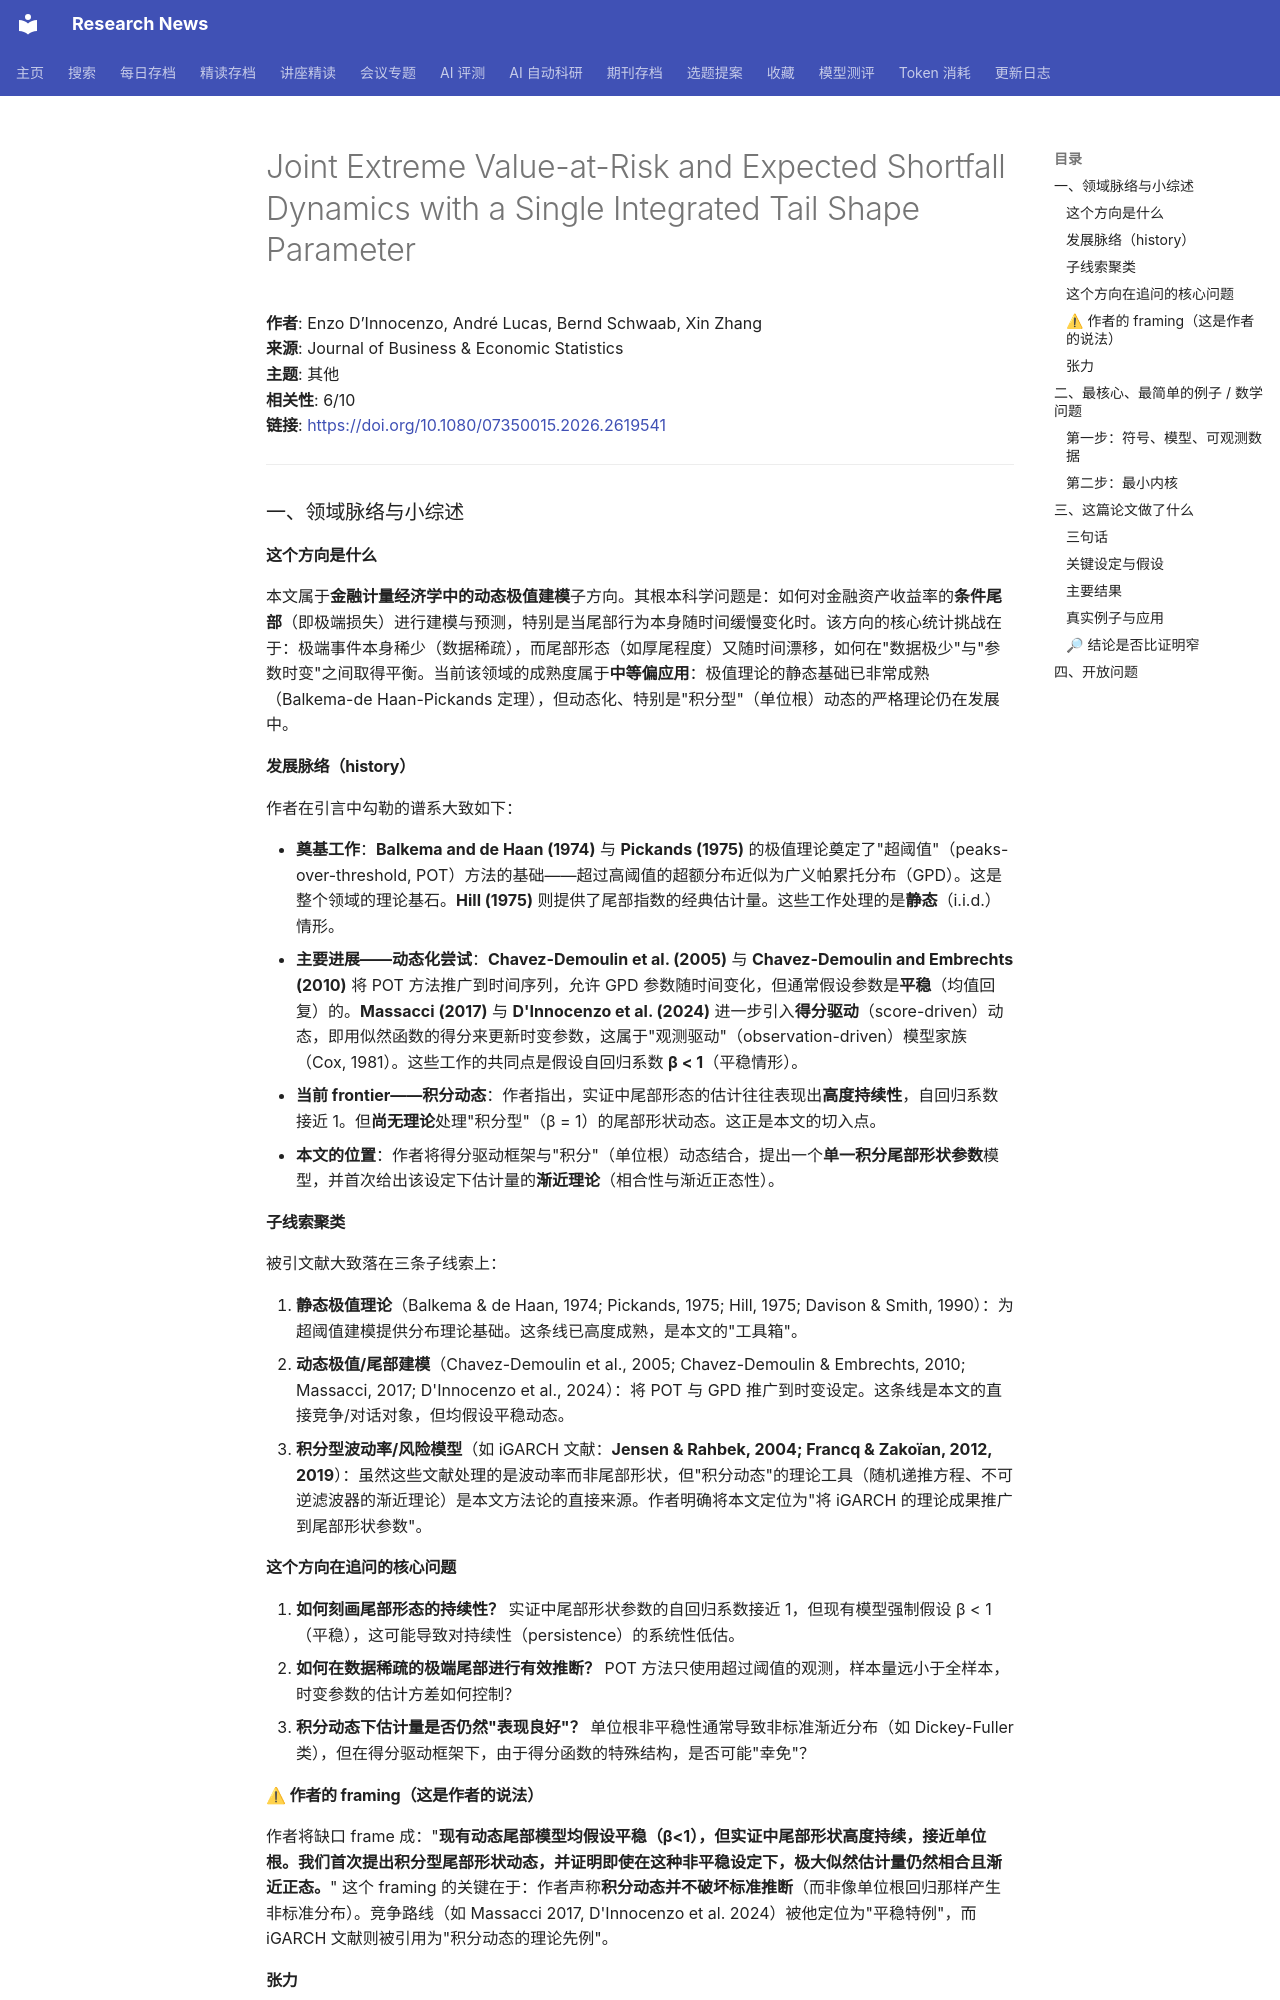

repository: cxy0714/research-news · page: deep_reads/2026-10-14-10.1080_07350015.2026.2619541/index.html · generator: mkdocs

# Joint Extreme Value-at-Risk and Expected Shortfall Dynamics with a Single Integrated Tail Shape Parameter

**作者**: Enzo D’Innocenzo, André Lucas, Bernd Schwaab, Xin Zhang  
**来源**: Journal of Business & Economic Statistics  
**主题**: 其他  
**相关性**: 6/10  
**链接**: <https://doi.org/10.1080/07350015.2026.2619541>

---

### 一、领域脉络与小综述

#### 这个方向是什么

本文属于**金融计量经济学中的动态极值建模**子方向。其根本科学问题是：如何对金融资产收益率的**条件尾部**（即极端损失）进行建模与预测，特别是当尾部行为本身随时间缓慢变化时。该方向的核心统计挑战在于：极端事件本身稀少（数据稀疏），而尾部形态（如厚尾程度）又随时间漂移，如何在"数据极少"与"参数时变"之间取得平衡。当前该领域的成熟度属于**中等偏应用**：极值理论的静态基础已非常成熟（Balkema-de Haan-Pickands 定理），但动态化、特别是"积分型"（单位根）动态的严格理论仍在发展中。

#### 发展脉络（history）

作者在引言中勾勒的谱系大致如下：

- **奠基工作**：**Balkema and de Haan (1974)** 与 **Pickands (1975)** 的极值理论奠定了"超阈值"（peaks-over-threshold, POT）方法的基础——超过高阈值的超额分布近似为广义帕累托分布（GPD）。这是整个领域的理论基石。**Hill (1975)** 则提供了尾部指数的经典估计量。这些工作处理的是**静态**（i.i.d.）情形。
- **主要进展——动态化尝试**：**Chavez-Demoulin et al. (2005)** 与 **Chavez-Demoulin and Embrechts (2010)** 将 POT 方法推广到时间序列，允许 GPD 参数随时间变化，但通常假设参数是**平稳**（均值回复）的。**Massacci (2017)** 与 **D'Innocenzo et al. (2024)** 进一步引入**得分驱动**（score-driven）动态，即用似然函数的得分来更新时变参数，这属于"观测驱动"（observation-driven）模型家族（Cox, 1981）。这些工作的共同点是假设自回归系数 **β < 1**（平稳情形）。
- **当前 frontier——积分动态**：作者指出，实证中尾部形态的估计往往表现出**高度持续性**，自回归系数接近 1。但**尚无理论**处理"积分型"（β = 1）的尾部形状动态。这正是本文的切入点。
- **本文的位置**：作者将得分驱动框架与"积分"（单位根）动态结合，提出一个**单一积分尾部形状参数**模型，并首次给出该设定下估计量的**渐近理论**（相合性与渐近正态性）。

#### 子线索聚类

被引文献大致落在三条子线索上：

1. **静态极值理论**（Balkema & de Haan, 1974; Pickands, 1975; Hill, 1975; Davison & Smith, 1990）：为超阈值建模提供分布理论基础。这条线已高度成熟，是本文的"工具箱"。
2. **动态极值/尾部建模**（Chavez-Demoulin et al., 2005; Chavez-Demoulin & Embrechts, 2010; Massacci, 2017; D'Innocenzo et al., 2024）：将 POT 与 GPD 推广到时变设定。这条线是本文的直接竞争/对话对象，但均假设平稳动态。
3. **积分型波动率/风险模型**（如 iGARCH 文献：**Jensen & Rahbek, 2004; Francq & Zakoïan, 2012, 2019**）：虽然这些文献处理的是波动率而非尾部形状，但"积分动态"的理论工具（随机递推方程、不可逆滤波器的渐近理论）是本文方法论的直接来源。作者明确将本文定位为"将 iGARCH 的理论成果推广到尾部形状参数"。

#### 这个方向在追问的核心问题

1. **如何刻画尾部形态的持续性？** 实证中尾部形状参数的自回归系数接近 1，但现有模型强制假设 β < 1（平稳），这可能导致对持续性（persistence）的系统性低估。
2. **如何在数据稀疏的极端尾部进行有效推断？** POT 方法只使用超过阈值的观测，样本量远小于全样本，时变参数的估计方差如何控制？
3. **积分动态下估计量是否仍然"表现良好"？** 单位根非平稳性通常导致非标准渐近分布（如 Dickey-Fuller 类），但在得分驱动框架下，由于得分函数的特殊结构，是否可能"幸免"？

#### ⚠ 作者的 framing（这是作者的说法）

作者将缺口 frame 成："**现有动态尾部模型均假设平稳（β<1），但实证中尾部形状高度持续，接近单位根。我们首次提出积分型尾部形状动态，并证明即使在这种非平稳设定下，极大似然估计量仍然相合且渐近正态。**" 这个 framing 的关键在于：作者声称**积分动态并不破坏标准推断**（而非像单位根回归那样产生非标准分布）。竞争路线（如 Massacci 2017, D'Innocenzo et al. 2024）被他定位为"平稳特例"，而 iGARCH 文献则被引用为"积分动态的理论先例"。

#### 张力

**未见明显对立引用**。作者引用的文献之间没有直接矛盾，但存在一个微妙的张力：**iGARCH 文献（Jensen & Rahbek, 2004; Francq & Zakoïan, 2012）通常发现单位根情形需要特殊的渐近处理（如局部渐近正态性失效）**，而本文声称在得分驱动框架下标准推断仍然成立。这个"张力"实际上是本文的核心卖点，但作者没有直接讨论为什么尾部形状的积分动态比波动率的积分动态"更温和"。

---

### 二、最核心、最简单的例子 / 数学问题
